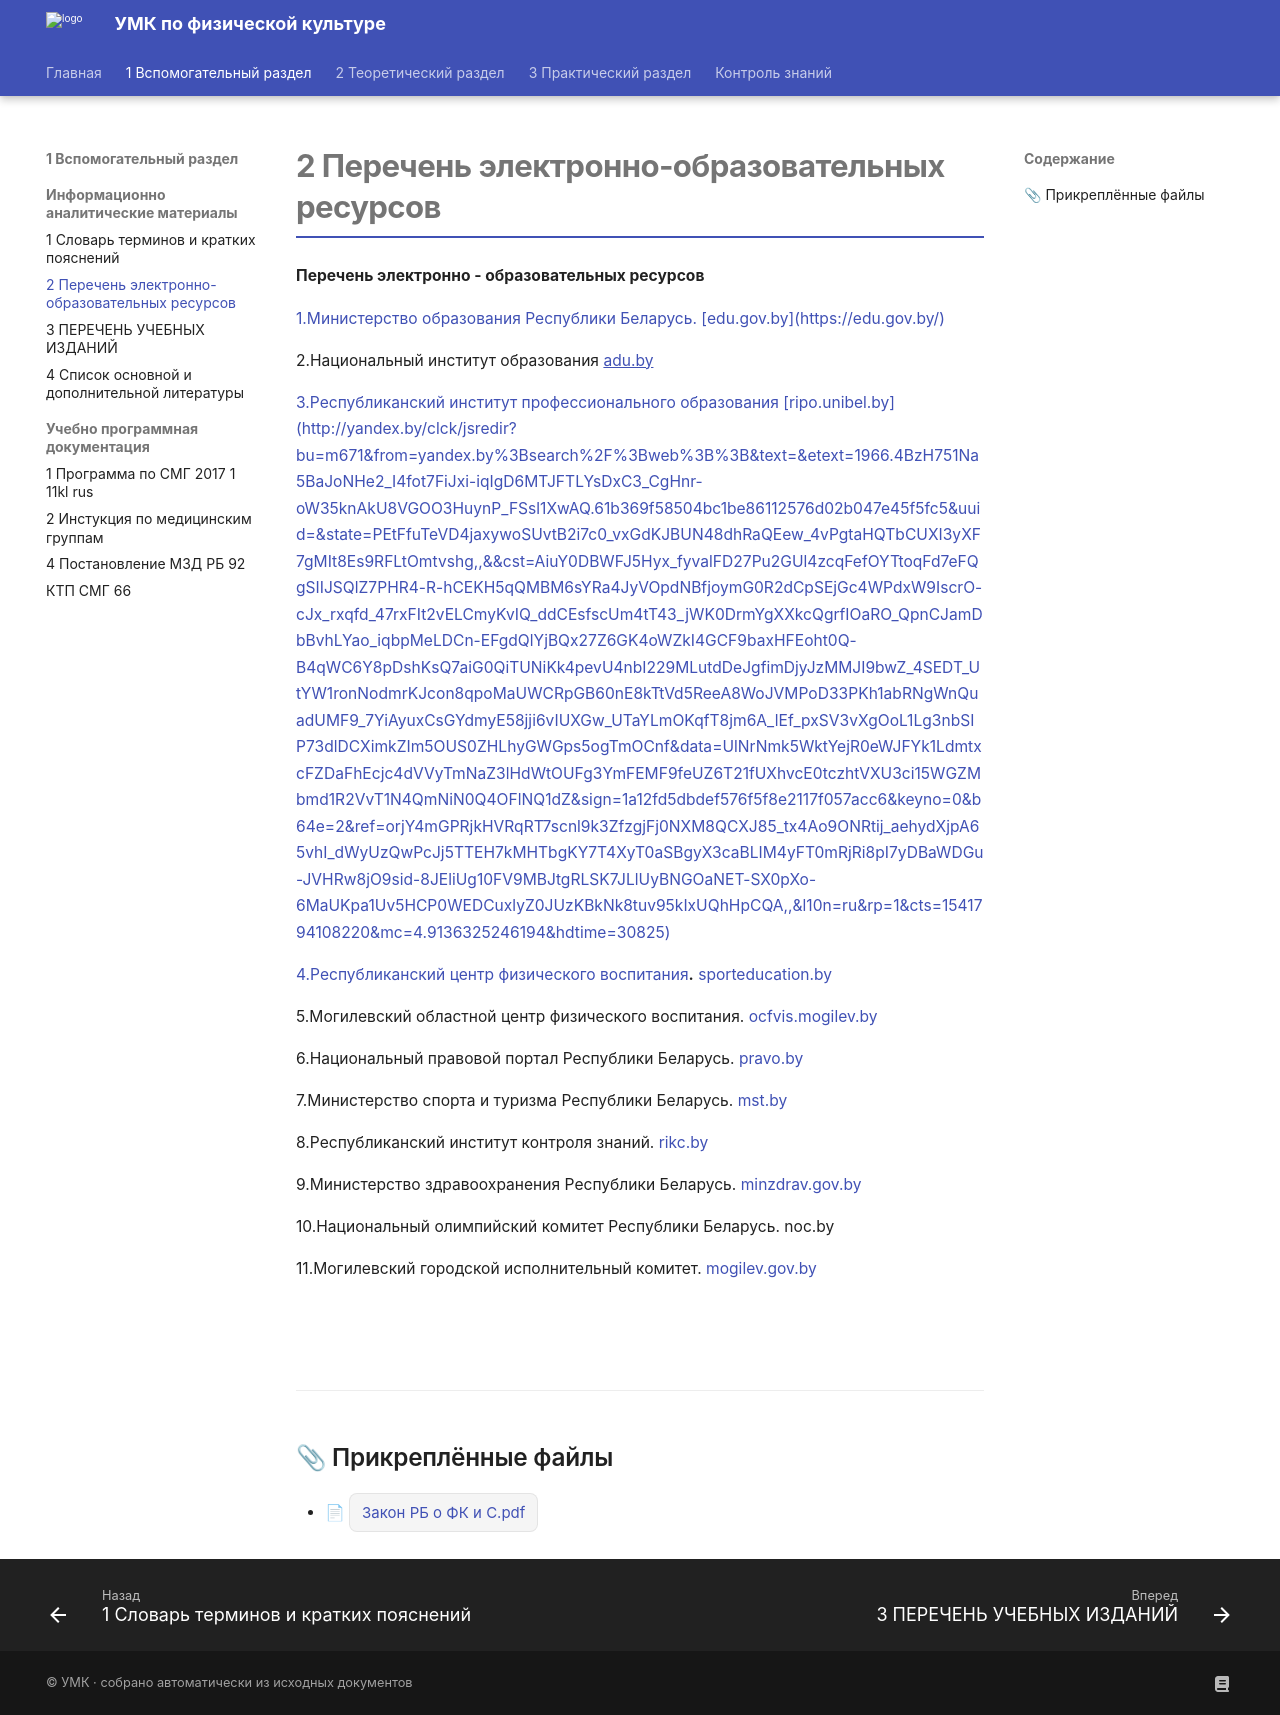

repository: nikitadev-tech/umk-fkiz-site · page: 1 Вспомогательный раздел/Информационно-аналитические материалы/2 Перечень электронно-образовательных ресурсов/index.html · generator: mkdocs

# 2 Перечень электронно-образовательных ресурсов

**Перечень электронно - образовательных ресурсов**

[1.Министерство образования Республики Беларусь. [edu.gov.by](https://edu.gov.by/)](http://yandex.by/clck/jsredir?bu=1w3a&from=yandex.by%3Bsearch%2F%3Bweb%3B%3B&text=&etext=1966.Tgln6Jrye1g07RjyyXzq-IkeMVXIrOi_mCP21l6gsXp6S-DfIeRUQo6XdRCub1mwSp9y6Z6S5m6RZfOuprr4-sb3Ia8OYgM5nyye3lnkmK8OyQaRhrBwYCe4HAg2dxj-kzknw7oxY_RyWLyOlfT5Cg.057db486c316cbb8c4fb7f156fa9122d6926fd85&uuid=&state=PEtFfuTeVD5kpHnK9lio9dFa2ePbDzX7kPpTCH_rtQkH2bBEi5M--bO-cYhaTVRUoRk_ZWu4JsKOt-pLKnbYCLnvOrQJ4nVD&&cst=AiuY0DBWFJ5Hyx_fyvalFD27Pu2GUl4zcqFefOYTtoqFd7eFQgSIIJSQlZ7PHR4-R-hCEKH5qQMBM6sYRa4JyVOpdNBfjoymG0R2dCpSEjGc4WPdxW9IscrO-cJx_rxqfd_47rxFIt2vELCmyKvIQ_ddCEsfscUm4tT43_jWK0DrmYgXXkcQgrfIOaRO_QpnCJamDbBvhLYao_iqbpMeLDCn-EFgdQlYjBQx27Z6GK4oWZkI4GCF9baxHFEoht0Q-B4qWC6Y8pDshKsQ7aiG0QiTUNiKk4pevU4nbI229MLutdDeJgfimDjyJzMMJI9bwZ_4SEDT_UtYW1ronNodmrKJcon8qpoMaUWCRpGB60nE8kTtVd5ReeA8WoJVMPoD33PKh1abRNgWnQuadUMF9_7YiAyuxCsGYdmyE58jji6vIUXGw_UTaYLmOKqfT8jmMDTcMTkFfEhT__x7YeDP5luw9H_6M2Dsb_LQTmu57R72OVWCT3UfxPHlpom4uBJh&data=UlNrNmk5WktYejY4cHFySjRXSWhXT1BmOGQ4a21CSWtxVWtSLXBNRm5qcXN4WDl0QzVjckRsNzcxMUE5NXY0OXdXMDVZZ2RLTi1CWGVxQ09iZXN5NmVqSnpzdUdGaFpLMjRoNmgydFhON0hXMnBYNm40RHFCVzJoc0dOMlJVYlY,&sign=b8797721f8895c875c6d5744666bbb8f&keyno=0&b64e=2&ref=orjY4mGPRjkHVRqRT7scnl9k3ZfzgjFj0NXM8QCXJ86R4wLKMzdkDeOGtl1fdPa5EIC2Cw1HbPq1HW4CLpeRWnaclQ4uSxJtKQx4Bf9ss4eV6VYNuUuGGIzpFdCJ_yX4TyjSEnfRiGiv4TmH-wk-iFlwAlQdC9T5qGAWcvFrkdRBSReSN7rXt3e3b5fu6Wp5IYQBoLAELl1R_m1oJyBOeGfIlfDFlZvwVX05tL5mYHHqvCHMtrhFXRetPukJrmSGZkFO1w7pw6mcreKNtenJuFcM3RyMSp8IIvDhaYtgKkZGV83fy6MEXUVXsahmpF5MoGRb-Bbs9dLAs2ilSet1u6Bs8LcCGYA_5hL1Ol1X844iUO6JdbF8Qctgw4pfC53TkTdEra17KZL0uB2W4TggMKwEFSkbFTVUqZtP6bFnNDo,&l10n=ru&rp=1&cts=1541793997443&mc=4.367525322316838&hdtime=72313.5)

2.Национальный институт образования [<u>adu.by</u>](http://yandex.by/clck/jsredir?bu=1w3t&from=yandex.by%3Bsearch%2F%3Bweb%3B%3B&text=&etext=1966.Tgln6Jrye1g07RjyyXzq-IkeMVXIrOi_mCP21l6gsXp6S-DfIeRUQo6XdRCub1mwSp9y6Z6S5m6RZfOuprr4-sb3Ia8OYgM5nyye3lnkmK8OyQaRhrBwYCe4HAg2dxj-kzknw7oxY_RyWLyOlfT5Cg.057db486c316cbb8c4fb7f156fa9122d6926fd85&uuid=&state=PEtFfuTeVD4jaxywoSUvtB2i7c0_vxGd2E9eR729KuIQGpPxcKWQSHSdfi63Is_-FTQakDLX4CmxVSNWiaBAr8VxoJp6-z5b&&cst=AiuY0DBWFJ5Hyx_fyvalFD27Pu2GUl4zcqFefOYTtoqFd7eFQgSIIJSQlZ7PHR4-R-hCEKH5qQMBM6sYRa4JyVOpdNBfjoymG0R2dCpSEjGc4WPdxW9IscrO-cJx_rxqfd_47rxFIt2vELCmyKvIQ_ddCEsfscUm4tT43_jWK0DrmYgXXkcQgrfIOaRO_QpnCJamDbBvhLYao_iqbpMeLDCn-EFgdQlYjBQx27Z6GK4oWZkI4GCF9baxHFEoht0Q-B4qWC6Y8pDshKsQ7aiG0QiTUNiKk4pevU4nbI229MLutdDeJgfimDjyJzMMJI9bwZ_4SEDT_UtYW1ronNodmrKJcon8qpoMaUWCRpGB60nE8kTtVd5ReeA8WoJVMPoD33PKh1abRNgWnQuadUMF9_7YiAyuxCsGYdmyE58jji6vIUXGw_UTaYLmOKqfT8jmMDTcMTkFfEhT__x7YeDP5luw9H_6M2Dsb_LQTmu57R72OVWCT3UfxPHlpom4uBJh&data=UlNrNmk5WktYejR0eWJFYk1LdmtxcWU1akNpVXRyR0c0bmFUQlRUdE92T3Z0Y1BVTnJCMHdOM0RZRGRjNzh6Szd3TmdLbTZVUlRQaHNnMTlDdzd1MncsLA,,&sign=2d7d65c60bb5975a17f48403f8627fff&keyno=0&b64e=2&ref=orjY4mGPRjkHVRqRT7scnl9k3ZfzgjFj0NXM8QCXJ86R4wLKMzdkDeOGtl1fdPa5EIC2Cw1HbPq1HW4CLpeRWnaclQ4uSxJtKQx4Bf9ss4eV6VYNuUuGGIzpFdCJ_yX4TyjSEnfRiGiv4TmH-wk-iFlwAlQdC9T5qGAWcvFrkdRBSReSN7rXt3e3b5fu6Wp5IYQBoLAELl1R_m1oJyBOeGfIlfDFlZvwVX05tL5mYHHqvCHMtrhFXRetPukJrmSGZkFO1w7pw6mcreKNtenJuFcM3RyMSp8IIvDhaYtgKkZGV83fy6MEXUVXsahmpF5MoGRb-Bbs9dLAs2ilSet1u6Bs8LcCGYA_5hL1Ol1X844iUO6JdbF8Qctgw4pfC53TkTdEra17KZL0uB2W4TggMKwEFSkbFTVUqZtP6bFnNDo,&l10n=ru&rp=1&cts=1541794055820&mc=4.457694764258072&hdtime=130689.5)

[3.Республиканский институт профессионального образования [ripo.unibel.by](http://yandex.by/clck/jsredir?bu=m671&from=yandex.by%3Bsearch%2F%3Bweb%3B%3B&text=&etext=1966.4BzH751Na5BaJoNHe2_I4fot7FiJxi-iqIgD6MTJFTLYsDxC3_CgHnr-oW35knAkU8VGOO3HuynP_FSsl1XwAQ.61b369f58504bc1be86112576d02b047e45f5fc5&uuid=&state=PEtFfuTeVD4jaxywoSUvtB2i7c0_vxGdKJBUN48dhRaQEew_4vPgtaHQTbCUXI3yXF7gMIt8Es9RFLtOmtvshg,,&&cst=AiuY0DBWFJ5Hyx_fyvalFD27Pu2GUl4zcqFefOYTtoqFd7eFQgSIIJSQlZ7PHR4-R-hCEKH5qQMBM6sYRa4JyVOpdNBfjoymG0R2dCpSEjGc4WPdxW9IscrO-cJx_rxqfd_47rxFIt2vELCmyKvIQ_ddCEsfscUm4tT43_jWK0DrmYgXXkcQgrfIOaRO_QpnCJamDbBvhLYao_iqbpMeLDCn-EFgdQlYjBQx27Z6GK4oWZkI4GCF9baxHFEoht0Q-B4qWC6Y8pDshKsQ7aiG0QiTUNiKk4pevU4nbI229MLutdDeJgfimDjyJzMMJI9bwZ_4SEDT_UtYW1ronNodmrKJcon8qpoMaUWCRpGB60nE8kTtVd5ReeA8WoJVMPoD33PKh1abRNgWnQuadUMF9_7YiAyuxCsGYdmyE58jji6vIUXGw_UTaYLmOKqfT8jm6A_lEf_pxSV3vXgOoL1Lg3nbSIP73dlDCXimkZIm5OUS0ZHLhyGWGps5ogTmOCnf&data=UlNrNmk5WktYejR0eWJFYk1LdmtxcFZDaFhEcjc4dVVyTmNaZ3lHdWtOUFg3YmFEMF9feUZ6T21fUXhvcE0tczhtVXU3ci15WGZMbmd1R2VvT1N4QmNiN0Q4OFlNQ1dZ&sign=1a12fd5dbdef576f5f8e2117f057acc6&keyno=0&b64e=2&ref=orjY4mGPRjkHVRqRT7scnl9k3ZfzgjFj0NXM8QCXJ85_tx4Ao9ONRtij_aehydXjpA65vhI_dWyUzQwPcJj5TTEH7kMHTbgKY7T4XyT0aSBgyX3caBLIM4yFT0mRjRi8pI7yDBaWDGu-JVHRw8jO9sid-8JEliUg10FV9MBJtgRLSK7JLlUyBNGOaNET-SX0pXo-6MaUKpa1Uv5HCP0WEDCuxlyZ0JUzKBkNk8tuv95kIxUQhHpCQA,,&l10n=ru&rp=1&cts=1541794108220&mc=4.9136325246194&hdtime=30825)](http://yandex.by/clck/jsredir?bu=m66z&from=yandex.by%3Bsearch%2F%3Bweb%3B%3B&text=&etext=1966.4BzH751Na5BaJoNHe2_I4fot7FiJxi-iqIgD6MTJFTLYsDxC3_CgHnr-oW35knAkU8VGOO3HuynP_FSsl1XwAQ.61b369f58504bc1be86112576d02b047e45f5fc5&uuid=&state=PEtFfuTeVD5kpHnK9lio9WCnKp0DidhE9rs5TGtBySwiRXKUtOaYc_CcYwClH-bY7Fd6cgFsfxVrbJIyvKrrbg,,&&cst=AiuY0DBWFJ5Hyx_fyvalFD27Pu2GUl4zcqFefOYTtoqFd7eFQgSIIJSQlZ7PHR4-R-hCEKH5qQMBM6sYRa4JyVOpdNBfjoymG0R2dCpSEjGc4WPdxW9IscrO-cJx_rxqfd_47rxFIt2vELCmyKvIQ_ddCEsfscUm4tT43_jWK0DrmYgXXkcQgrfIOaRO_QpnCJamDbBvhLYao_iqbpMeLDCn-EFgdQlYjBQx27Z6GK4oWZkI4GCF9baxHFEoht0Q-B4qWC6Y8pDshKsQ7aiG0QiTUNiKk4pevU4nbI229MLutdDeJgfimDjyJzMMJI9bwZ_4SEDT_UtYW1ronNodmrKJcon8qpoMaUWCRpGB60nE8kTtVd5ReeA8WoJVMPoD33PKh1abRNgWnQuadUMF9_7YiAyuxCsGYdmyE58jji6vIUXGw_UTaYLmOKqfT8jm6A_lEf_pxSV3vXgOoL1Lg3nbSIP73dlDCXimkZIm5OUS0ZHLhyGWGps5ogTmOCnf&data=UlNrNmk5WktYejR0eWJFYk1LdmtxcFZDaFhEcjc4dVVyTmNaZ3lHdWtOUFg3YmFEMF9feUZ6T21fUXhvcE0tczhtVXU3ci15WGZMbmd1R2VvT1N4QmNiN0Q4OFlNQ1dZ&sign=590f6ca8ce86a1bc7cdf4cbf7e6a6065&keyno=0&b64e=2&ref=orjY4mGPRjkHVRqRT7scnl9k3ZfzgjFj0NXM8QCXJ85_tx4Ao9ONRtij_aehydXjpA65vhI_dWyUzQwPcJj5TTEH7kMHTbgKY7T4XyT0aSBgyX3caBLIM4yFT0mRjRi8pI7yDBaWDGu-JVHRw8jO9sid-8JEliUg10FV9MBJtgRLSK7JLlUyBNGOaNET-SX0pXo-6MaUKpa1Uv5HCP0WEDCuxlyZ0JUzKBkNk8tuv95kIxUQhHpCQA,,&l10n=ru&rp=1&cts=1541794083342&mc=4.857924407862123&hdtime=5947)

[4.Республиканский центр физического воспитания](http://www.sporteducation.by/)**.** [sporteducation.by](http://yandex.by/clck/jsredir?bu=h8v4&from=yandex.by%3Bsearch%2F%3Bweb%3B%3B&text=&etext=1966.Quth_I8OxV7RyXee5BOBy2OYN1nNslO_BOd4BqSz_iWTn1joggzEq8aFWiuPAg9-3xWP_-FwsIQ-yZkoEM_vWYHo20-dNIuJp6g6Im8Blt5itzoM1kPgaIaZHQ3cSi9fhKg7Uiy1nfjciZKeD3o12szUUxHGP5erRx-6w55o7IQFz9uskKx0LREWK9Tqdk-rIM8W2h3GY9VMmHKQdSQ3_Q.d89abb9977f38f9c0cc87f3b85f37e52aa277710&uuid=&state=PEtFfuTeVD4jaxywoSUvtB2i7c0_vxGdKJBUN48dhRZvCoeh7Fr_QTl1jaFU0tAbVFv0N4ZVJSNaxFOwX98MX1Q2dK_Re4xlSsi7Ns2fZ_E,&&cst=AiuY0DBWFJ5Hyx_fyvalFD27Pu2GUl4zcqFefOYTtoqFd7eFQgSIIJSQlZ7PHR4-R-hCEKH5qQMBM6sYRa4JyVOpdNBfjoymG0R2dCpSEjGc4WPdxW9IscrO-cJx_rxqfd_47rxFIt2vELCmyKvIQ_ddCEsfscUm4tT43_jWK0DrmYgXXkcQgrfIOaRO_QpnCJamDbBvhLYao_iqbpMeLDCn-EFgdQlYjBQx27Z6GK4oWZkI4GCF9baxHFEoht0Q-B4qWC6Y8pDshKsQ7aiG0QiTUNiKk4pevU4nbI229MLutdDeJgfimDjyJzMMJI9bwZ_4SEDT_UtYW1ronNodmrKJcon8qpoMaUWCRpGB60nE8kTtVd5ReeA8WoJVMPoD33PKh1abRNgWnQuadUMF9_7YiAyuxCsGYdmyE58jji6vIUXGw_UTaYLmOKqfT8jmMyop0A3TgAJHFhLQyILAMNslb5G_NfLh09-BFIMqXnFg2hZT2gs4POk8RWlqNuMz&data=UlNrNmk5WktYejR0eWJFYk1LdmtxcWhORm5uWTQ4S3NnQTdTcWdCVjFrc0tzU0lCbzNnTF81NDBhZl9pUUhxMUpXdTAzcVhxY3ZjcVhGdnBGZm85UUVyX0dfM1dhSnFxdFU4ajZWaS1mTk0s&sign=a52a480ff21ea1be980ab9e40c7140b4&keyno=0&b64e=2&ref=orjY4mGPRjkHVRqRT7scnl9k3ZfzgjFj8R49s6srFkgsTXQ1NDai4HdDoxaDJgi05KFXvjloFZK6mTBXt5uGk_qvSYbT-lb5PRjz98zhyk8l2XH1cf9yCFWSOyllpjpzIdSe_Hwrsy5xbVIIj90LOmoqU1PhvVBkr3YXkQJWmk5tnYLXfTkNKL9CZ1njotUNd0ixp2bM8FlenAoqkCJGOW_4nkmOvsmyMzxIqBa57pq2agQG4cja7uojvPlPw8nk0Lsp04_9GKuTBDtSy4Kd8vgVAGSjr5DmmsbG9Ls2Y5MxEYg9k04EG4xNMNM7WKi7sckj1EikD-hr-Obfh3UiOicAEyHFakR5WchiocMI4dnIS-fgdL6FxLF6ejlNxOJfE-XbKb1ueQ2NRFT7WPiX4Hj5YDfOsSyGPHg_4eGp-ckK-65gyCgnIA3yo50SqDom7B3ZHw4S6FmxZoaINtOWnO7bnuARnT4dksr1jdOQBfrqQaR8fU7vMI4udNXPgMv6lxNiMgx_mEjmJPM2uH7W7eEUr1RGvHe5BHEIvo7xR7wFi3RsjipPdKBPDQzB7_U9bjRd9Z6z0PaizGLmOSkEIwFcL1p7e2uO2q8N6YGS-74,&l10n=ru&rp=1&cts=1541794206439&mc=5.028397066918268&hdtime=20209)

5.Могилевский областной центр физического воспитания. [ocfvis.mogilev.by](http://yandex.by/clck/jsredir?bu=18op&from=yandex.by%3Bsearch%2F%3Bweb%3B%3B&text=&etext=1966.ThAQ4KJNnhtMri9f0TCfzc5GghL0ZwVq8GPJOSEuEwnVHrlLT0OvzCEgAl8Q89qogO3LfvawqMPoQtqTX3wYaj2TI_DFCXEeYByRU31-I-f98dLbJI4Mjazuec7uXIOMWctYm6z0CzB67LUfUR6NdhsDiuVwiPA51fuYg3FSPmRaA-SLIF3cJfd7RYl4Ufcd.a748f1546d389fcadbacefb9a87ea2559ce5efaa&uuid=&state=PEtFfuTeVD4jaxywoSUvtB2i7c0_vxGd2E9eR729KuIQGpPxcKWQSOOSXzkc3vVRjM9iN1UJiNAU4dCS-4Focd0i3yYygxkQTAdUOrB8R7U,&&cst=AiuY0DBWFJ5Hyx_fyvalFD27Pu2GUl4zcqFefOYTtoqFd7eFQgSIIJSQlZ7PHR4-R-hCEKH5qQMBM6sYRa4JyVOpdNBfjoymG0R2dCpSEjGc4WPdxW9IscrO-cJx_rxqfd_47rxFIt2vELCmyKvIQ_ddCEsfscUm4tT43_jWK0DrmYgXXkcQgrfIOaRO_QpnCJamDbBvhLYao_iqbpMeLDCn-EFgdQlYjBQx27Z6GK4oWZkI4GCF9baxHFEoht0Q-B4qWC6Y8pDshKsQ7aiG0QiTUNiKk4pevU4nbI229MLutdDeJgfimDjyJzMMJI9bwZ_4SEDT_UtYW1ronNodmrKJcon8qpoMaUWCRpGB60nE8kTtVd5ReeA8WoJVMPoD33PKh1abRNgWnQuadUMF9_7YiAyuxCsGYdmyE58jji6vIUXGw_UTaYLmOKqfT8jmOP3KxrSC0KDdZeS91bbFA-eTQxXZshJsnatj6vA6YuaJxBYpU5qQWR4Qn7jlSyRP&data=UlNrNmk5WktYejR0eWJFYk1LdmtxZ2ROSWN3N1NyUEVkc20zUXR1T01rM0RsSUpHdm41UkkwSUp0Sm0yRWxzMWZQS2tfQW1PaTdBblN0NWlIbDI5LWNMOTJPd1VnaV9lRGxWSUNCRW41Uncs&sign=9c7c14c9e4bf52727b1da72565b7af04&keyno=0&b64e=2&ref=orjY4mGPRjkHVRqRT7scnl9k3ZfzgjFj8qJzT7sdUAcssvUvyFQgiVk69mlS_FKkY_DvV5j1RR_3yhIqiEuPBWDpZD-RwLYya_lzjp11w2VxTGJwkhAzdl2fusW0tEXHQP4CIVl0e3EN4ijf4Q8A9a_vNiPIp-PUcw34YeQnxSi9KwX3RiteZ8DigWQv_7vZexBn15ZpZjooJuupPkja6VwgE2xy_UF4JoZSibi3nOpNLzV3803LzidiGStbZl6sVAh9oOFupiK9X9U9ES7CcuJIbynZzg_sJRluxcWtYwlmCUF4nH0WadlOVglxJyUqXYAAdy_AAvHF_PCYlAwfs1bYcDjbaG1jep-eB9fER2QKmwdLhZasnFC-nMWbVSXTtGWNbdng8yqxXnGdahTMT4yvnuP2DF228FH5ytnESQCzVeGSL3UddbEFcq2lJUt_je1QJpYv367Yos2uaOTAETKbjy6S6HbdiRqN2bd9h9QBmEez1yJCuFEprN70i36EzOkIcdsh6Up9rUTyjXUbimG3qUxmqC4F5p2b5Ag5h0hfzXdBXRyBm3Z7bAV56V_x&l10n=ru&rp=1&cts=1541794481086&mc=5.044694164754303&hdtime=45488)

6.Национальный правовой портал Республики Беларусь. [pravo.by](http://yandex.by/clck/jsredir?bu=ltzt&from=yandex.by%3Bsearch%2F%3Bweb%3B%3B&text=&etext=1966.ozeOMcfTmVQ1CSfZnIr1PMd7bTrzp34Eh7RWW6I0TgtC-LzKpGKL8ug24YCqUYNs.e77f218f709cca889a8eaa995eb3ad744624e79b&uuid=&state=PEtFfuTeVD4jaxywoSUvtB2i7c0_vxGdKJBUN48dhRZvCoeh7Fr_QTl1jaFU0tAbqmYH2eDtCIUsUyo4OYvdqEj2rKNzaGXKOBUEmIlwOWEunJFLckf3fQ,,&&cst=AiuY0DBWFJ5Hyx_fyvalFD27Pu2GUl4zcqFefOYTtoqFd7eFQgSIIJSQlZ7PHR4-R-hCEKH5qQMBM6sYRa4JyVOpdNBfjoymG0R2dCpSEjGc4WPdxW9IscrO-cJx_rxqfd_47rxFIt2vELCmyKvIQ_ddCEsfscUm4tT43_jWK0DrmYgXXkcQgrfIOaRO_QpnCJamDbBvhLYao_iqbpMeLDCn-EFgdQlYjBQx27Z6GK4oWZkI4GCF9baxHFEoht0Q-B4qWC6Y8pDshKsQ7aiG0QiTUNiKk4pevU4nbI229MLutdDeJgfimDjyJzMMJI9bwZ_4SEDT_UtYW1ronNodmrKJcon8qpoMaUWCRpGB60nE8kTtVd5ReeA8WoJVMPoD33PKh1abRNgWnQuadUMF9_7YiAyuxCsGYdmyE58jji6vIUXGw_UTaYLmOKqfT8jmDeIzoqfY8K2lXMoAX4b-i6KW4ftjCgDiCgUmsxLy2an0li_FTFPvoEU7F998gN0M&data=UlNrNmk5WktYejR0eWJFYk1LdmtxcFdpS25XTE1scjJhSExKLXV2eHFRb256RS1ZX3BNY3VjZEVPXzdjR1R5U0FKMXZqMThfdFBuRWNSdkNvZDRwblVnNm41bHJtS3oz&sign=856007d53cfd6897e2416523c73bfe49&keyno=0&b64e=2&ref=orjY4mGPRjkHVRqRT7scnl9k3ZfzgjFjHvtAl0nuMiyqBO1-mRDCsXhQ8uArG-Qq5ON8N0G3ezUITAJUtVZ9IexOkqoBHCRqi8I0wHpfbhrJnDjpDPt6uMctrnOYAWbxwc-8X4Y3HvyweDzJ_myW2Cc7-8sdTBNpulv-cyRumvZO0bExPEwScpvnibQnkr1GqYgeMRoVNXY,&l10n=ru&rp=1&cts=1541794609481&mc=5.089494653626166&hdtime=100757)

7.Министерство спорта и туризма Республики Беларусь. [mst.by](http://yandex.by/clck/jsredir?bu=f5dk&from=yandex.by%3Bsearch%2F%3Bweb%3B%3B&text=&etext=1966.g82n4h1W3M_SpIUFBnyd3E-gpG5D4CTN5-qlcyEtbvbUHv9qXVsV7-NYnfTnHRKK_6_V1zF5dDb9kNqUCZCUwloA9DfI90Aq9XcUIDiEO1UBzYhKVklfMGFABpkeSNnxrNS7cfh6RKYLFkwM5JGLf-KfLJt_PzfQdJ6vjd4ggOI.cd4305a52ea600d07bf589519323adef1575ce2c&uuid=&state=PEtFfuTeVD4jaxywoSUvtB2i7c0_vxGd2E9eR729KuIQGpPxcKWQSHSdfi63Is_-FTQakDLX4Cm898924SG_gw3_Ej3CZklP&&cst=AiuY0DBWFJ5Hyx_fyvalFD27Pu2GUl4zcqFefOYTtoqFd7eFQgSIIJSQlZ7PHR4-R-hCEKH5qQMBM6sYRa4JyVOpdNBfjoymG0R2dCpSEjGc4WPdxW9IscrO-cJx_rxqfd_47rxFIt2vELCmyKvIQ_ddCEsfscUm4tT43_jWK0DrmYgXXkcQgrfIOaRO_QpnCJamDbBvhLYao_iqbpMeLDCn-EFgdQlYjBQx27Z6GK4oWZkI4GCF9baxHFEoht0Q-B4qWC6Y8pDshKsQ7aiG0QiTUNiKk4pevU4nbI229MLutdDeJgfimDjyJzMMJI9bwZ_4SEDT_UtYW1ronNodmrKJcon8qpoMaUWCRpGB60nE8kTtVd5ReeA8WoJVMPoD33PKh1abRNgWnQuadUMF9_7YiAyuxCsGYdmyE58jji6vIUXGw_UTaYLmOKqfT8jmW1ovhyvdfXX_SAk7pU7B1GNI2Z83D2QlosGvRidB_TIENNvTutkhH5M8L2A8EvMC&data=UlNrNmk5WktYejR0eWJFYk1LdmtxbXYtZEtodVh3ZXBNdndwRmxhcmszSENPM2FCUF9sWFVDdE1FVEMwVEhtQUNmQnZEb3hGTFQyQWI3TmxWYXlRc2csLA,,&sign=67bb125549837aadac421166a920a6f8&keyno=0&b64e=2&ref=orjY4mGPRjkHVRqRT7scnl9k3ZfzgjFjBOgYYakM2scACxOywcO3tb7T4rIOEpElNVN0-WQN1tsJrAnGDW7_8KZQTnzyC6RKP0-o2a157AQ3s9QPq4NY1eP8xUIISOfNUKxFqkrUNGsEqZ2fYyePhICoOHueIpURZ1Hz4Uc0LWZ9uwwrWU1cD02OmfVxPn9nOxg4Jwvv3EikXPnFwNthCejpJ2HYzW2xtKZrgt-fKIvuTlGjxcglhNH0PrlgEQydXCmR1cmppC5w9YwxDCifH2jIPQDB9LTP-EZrYdSErRzYi1R2iYUw1qguqDDYdedhdwpnEKhwuJTDL6Mcj_eyz_LBjvCFh60Bp6FbuqqVQcKyWfgE4lBNw7bNlMjlX3iqhwP8wAMw-1k052pivhaC2rLhVJQCp_hIMahR_dGEEwu1iKghNmmGkF1BNuvDouKC23pscHAVOcOBRW9Qj920wwWH3SGzyhd0LFR0ZwtFXDo,&l10n=ru&rp=1&cts=1541794706747&mc=5.104774321211166&hdtime=32793)

8.Республиканский институт контроля знаний. [rikc.by](http://yandex.by/clck/jsredir?bu=79nr&from=yandex.by%3Bsearch%2F%3Bweb%3B%3B&text=&etext=1966.Xxq2IHCV9If-9W0uryRiRltNtUzzOscoIJcwfF86-KX_XmMg5nSJqEQgbwVVYRJqTDpZcj7HGEXEm57X64w2BeYCVBrGXJZkYChDBK_p6s2m8VbUGzkNf2ict9Uy0soEMsnGjC2pzbeql6Q1KdUIFA.0f6ff80496ebb63ee11c654cb7f6a5a2c5eb7920&uuid=&state=PEtFfuTeVD4jaxywoSUvtB2i7c0_vxGdKJBUN48dhRY-aIR7HSWXTkR2w7joqWzfoAGTdOCEXKYJy3CqKQd1nOze3Iv5ceFP&&cst=AiuY0DBWFJ5Hyx_fyvalFD27Pu2GUl4zcqFefOYTtoqFd7eFQgSIIJSQlZ7PHR4-R-hCEKH5qQMBM6sYRa4JyVOpdNBfjoymG0R2dCpSEjGc4WPdxW9IscrO-cJx_rxqfd_47rxFIt2vELCmyKvIQ_ddCEsfscUm4tT43_jWK0DrmYgXXkcQgrfIOaRO_QpnCJamDbBvhLYao_iqbpMeLDCn-EFgdQlYjBQx27Z6GK4oWZkI4GCF9baxHFEoht0Q-B4qWC6Y8pDshKsQ7aiG0QiTUNiKk4pevU4nbI229MLutdDeJgfimDjyJzMMJI9bwZ_4SEDT_UtYW1ronNodmrKJcon8qpoMaUWCRpGB60nE8kTtVd5ReeA8WoJVMPoD33PKh1abRNgWnQuadUMF9_7YiAyuxCsGYdmyE58jji6vIUXGw_UTaYLmOKqfT8jmI2ZYqh1iopt-cmd_66jgvqmTpoe-9MuwG0lFnzBaY9hzgpCEdXQMXitOu4_kPBgv&data=UlNrNmk5WktYejR0eWJFYk1LdmtxcGIyYXZnNllTRlBDX3A0eUljR0hUNXdWaEJtWXdyY1h6ekdvNWZRd1ZzUVd0cDVHYlN6eHBDR2hsOTh3dEgwWXlOWWR5YUd4emFx&sign=1b5fead369daf9496c4398168388bc1d&keyno=0&b64e=2&ref=orjY4mGPRjkHVRqRT7scnl9k3ZfzgjFjy22SgfVwGXhpbYmX4x20OMLXMB9ZIF-kYZUDo7aVIEz8gZKUCAJhc3VF9VxuJhIjkp46YmeAEP089RH2F1unW3NpMSrKGLQVgiO0n5uCjjR4UAJ9r2MByKGO7S8L30KbnyonAsdcTjO2_aqD3MWE0HicnRsGRPLW5AcmybzV1_XIK_IrOUuhPyyPseNoPk-jZPCif01ai-ZRC3t0p80OiXeoXFKHE2IvMtGTBqlhggSQQtaCuKB2N1zi9qoX6MhlLLbCoPmUYASlnpNwD0zTA5XgddGuxa01RoiHCzj9wi48vT72d_h9079TXbp-BMGwIdHjUVZ7rRjXQNwHQDGtMDdESqgPEgzeRpPKq3KIbPUzurkQhfJgW2qHd79w_mUBIQGUI1XAhp4E0XWSv-KHiQ,,&l10n=ru&rp=1&cts=1541794830061&mc=5.151340589226741&hdtime=47891)

9.Министерство здравоохранения Республики Беларусь. [minzdrav.gov.by](http://yandex.by/clck/jsredir?bu=keoo&from=yandex.by%3Bsearch%2F%3Bweb%3B%3B&text=&etext=1966.kHCxBEkgoTgG_tYAtydJj8D1CYYSP-OUDt-swiOPTXSDRrlPWNPxMgAtEB82Ji0kUBUS7ZAzZVb1GDYoPMBZsOofS75VappA0TFUEnHGk1USDEe577_h-BVAPwolxMnd.5c475249ef5916950eb7d5d9e96a45aeb9d7acf7&uuid=&state=PEtFfuTeVD4jaxywoSUvtB2i7c0_vxGdKJBUN48dhRbhhkp8zzHJdhjrGzPTHiDp_MWGUEOwKYTZgcGhnCYb8ieoJpOyyGBZgg5l-0S_zSsbPoCYM9rtZtSdgSxZA-Hu&&cst=AiuY0DBWFJ5Hyx_fyvalFD27Pu2GUl4zcqFefOYTtoqFd7eFQgSIIJSQlZ7PHR4-R-hCEKH5qQMBM6sYRa4JyVOpdNBfjoymG0R2dCpSEjGc4WPdxW9IscrO-cJx_rxqfd_47rxFIt2vELCmyKvIQ_ddCEsfscUm4tT43_jWK0DrmYgXXkcQgrfIOaRO_QpnCJamDbBvhLYao_iqbpMeLDCn-EFgdQlYjBQx27Z6GK4oWZkI4GCF9baxHFEoht0Q-B4qWC6Y8pDshKsQ7aiG0QiTUNiKk4pevU4nbI229MLutdDeJgfimDjyJzMMJI9bwZ_4SEDT_UtYW1ronNodmrKJcon8qpoMaUWCRpGB60nE8kTtVd5ReeA8WoJVMPoD33PKh1abRNgWnQuadUMF9_7YiAyuxCsGYdmyE58jji6vIUXGw_UTaYLmOKqfT8jmlP1HNb2_sRN3dWv3BKh8v5H1xmLCmxN-Er49pXlrQ2s7hk11QIMkoFFfhMb6tIsJ&data=UlNrNmk5WktYejR0eWJFYk1LdmtxdGVJcG92NDVMR0ZrOE9xUU4tcEp3UWhpdGV0dTF5LV9Rd0daWjlZOVE3bU5LbFp1N0MzVkhPREs5MVNkWTJJX0F5NGRnU05BMnFSV2I2R3Z3NloySFks&sign=920a61c8651bdef8b1da7d0d5bada3fc&keyno=0&b64e=2&ref=orjY4mGPRjkHVRqRT7scnl9k3ZfzgjFj0NXM8QCXJ86R4wLKMzdkDeOGtl1fdPa5EIC2Cw1HbPq1HW4CLpeRWnaclQ4uSxJtKQx4Bf9ss4eV6VYNuUuGGIzpFdCJ_yX4TyjSEnfRiGiSPkKIuLEzq8wOVPSNMXNT8Nns093UNaI_hDdVqVbsz2SVHVkwu6LAZf6bmTsP_BLI_c6NhyWS8zAPC_AOmcIlptpRt1O6mli5YYLewK9x8Dmj3mfCssg7m5swTOm5oteIj_fjqn-3tv7JpNxUY6335s4Kp_UXoAHt40FVCPyjaz0ANAS0N23ZFeB8oj0FqsQVKQ9kk2Nrwg,,&l10n=ru&rp=1&cts=1541795001015&mc=3.695501148817395&hdtime=60856)

10.Национальный олимпийский комитет Республики Беларусь. noc.by

11.Могилевский городской исполнительный комитет. [mogilev.gov.by](http://mogilev.gov.by/)

## 

---

## 📎 Прикреплённые файлы

- 📄 [Закон РБ о ФК и С.pdf](%D0%97%D0%B0%D0%BA%D0%BE%D0%BD%20%D0%A0%D0%91%20%D0%BE%20%D0%A4%D0%9A%20%D0%B8%20%D0%A1.pdf){ .pdf-link }
